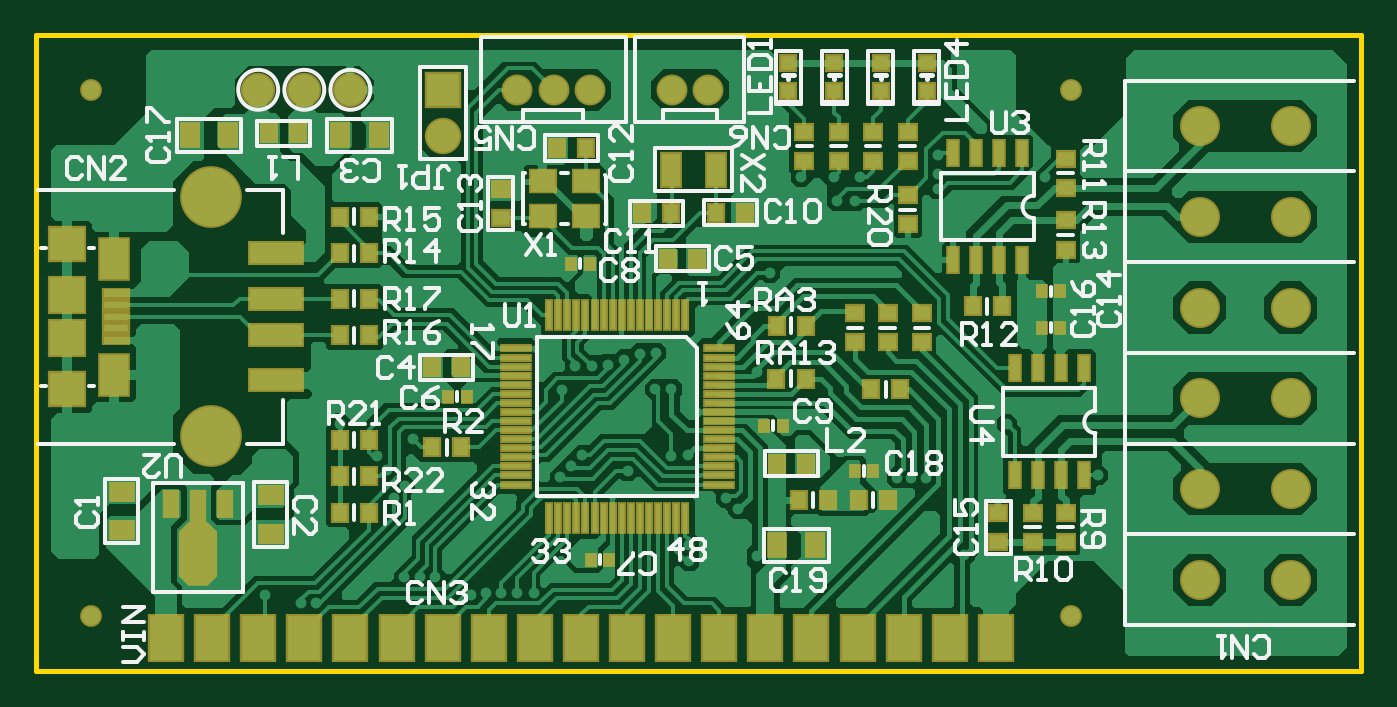
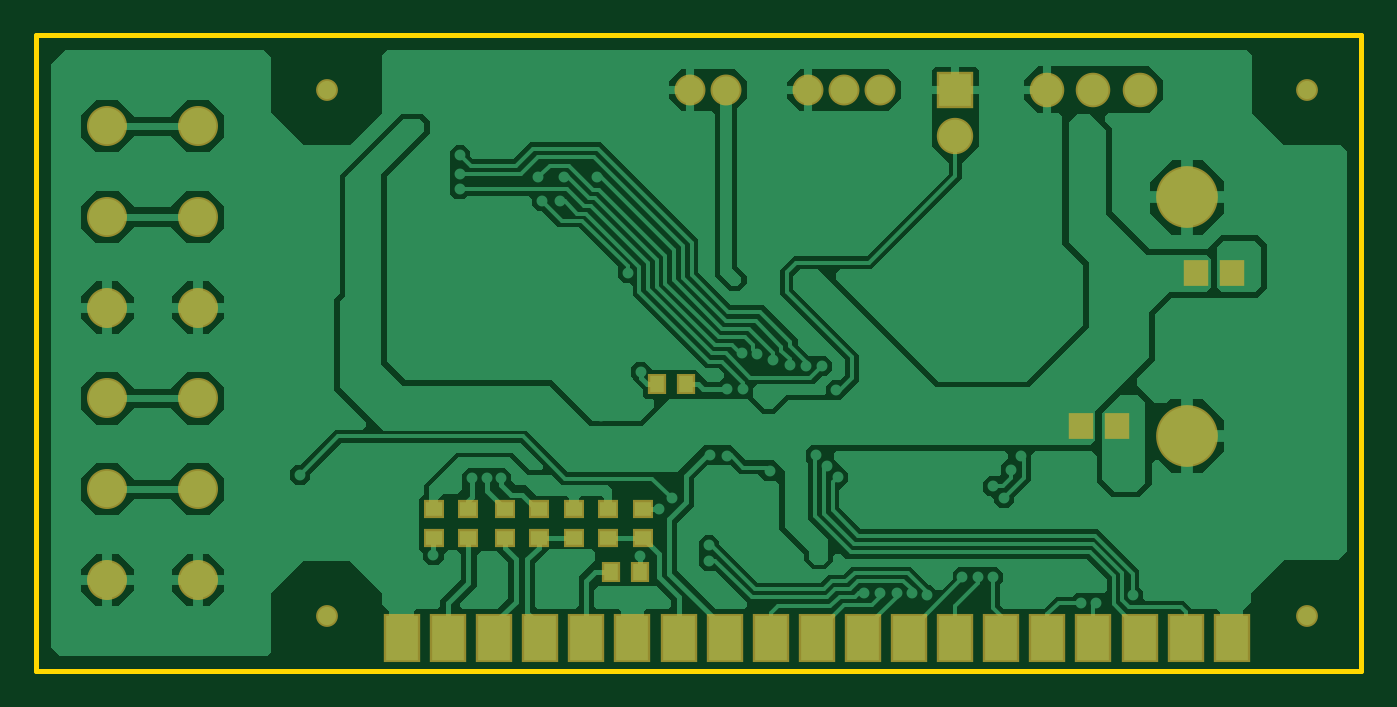
Circuit board: 6 layer files. Board 73.0 x 35.0 mm.
- bottom_copper: CNTRL_SA.GBL (22051 bytes)
- bottom_mask: CNTRL_SA.GBS (3584 bytes)
- outline: CNTRL_SA.GM1 (2399 bytes)
- top_copper: CNTRL_SA.GTL (36846 bytes)
- top_silk: CNTRL_SA.GTO (22255 bytes)
- top_mask: CNTRL_SA.GTS (6984 bytes)

=== bottom_copper: CNTRL_SA.GBL (22051 bytes, source omitted) ===
=== bottom_mask: CNTRL_SA.GBS ===
%FSLAX43Y43*%
%MOMM*%
G71*
G01*
G75*
G04 Layer_Color=16711935*
%ADD10R,2.880X1.120*%
%ADD11R,0.800X0.900*%
%ADD12R,0.900X1.270*%
%ADD13R,1.000X1.800*%
%ADD14R,1.400X1.200*%
%ADD15R,0.300X1.600*%
%ADD16R,1.600X0.300*%
%ADD17R,0.900X0.800*%
%ADD18R,0.508X0.559*%
%ADD19R,1.270X0.900*%
G04:AMPARAMS|DCode=20|XSize=1.9mm|YSize=3.3mm|CornerRadius=0mm|HoleSize=0mm|Usage=FLASHONLY|Rotation=180.000|XOffset=0mm|YOffset=0mm|HoleType=Round|Shape=Octagon|*
%AMOCTAGOND20*
4,1,8,0.475,-1.650,-0.475,-1.650,-0.950,-1.175,-0.950,1.175,-0.475,1.650,0.475,1.650,0.950,1.175,0.950,-1.175,0.475,-1.650,0.0*
%
%ADD20OCTAGOND20*%

%ADD21R,0.700X1.800*%
%ADD22R,0.700X1.350*%
%ADD23R,0.800X0.800*%
%ADD24R,1.600X2.200*%
%ADD25R,1.350X0.400*%
%ADD26R,1.900X1.900*%
%ADD27R,1.900X1.800*%
%ADD28R,0.600X1.400*%
%ADD29R,1.800X2.500*%
%ADD30C,0.200*%
%ADD31C,0.400*%
%ADD32C,0.300*%
%ADD33R,0.550X11.375*%
%ADD34R,0.550X2.225*%
%ADD35R,0.550X2.300*%
%ADD36R,1.975X0.550*%
%ADD37R,1.400X0.400*%
%ADD38R,0.400X1.400*%
%ADD39R,1.400X0.400*%
%ADD40R,2.150X0.500*%
%ADD41R,0.500X2.150*%
%ADD42C,0.600*%
%ADD43C,3.200*%
%ADD44C,1.000*%
%ADD45R,1.800X1.800*%
%ADD46C,1.800*%
%ADD47C,1.500*%
%ADD48C,1.700*%
%ADD49C,2.000*%
%ADD50R,1.143X1.270*%
%ADD51R,4.800X0.650*%
%ADD52R,0.650X4.800*%
%ADD53R,3.175X0.650*%
%ADD54R,0.500X3.425*%
%ADD55R,3.425X0.500*%
%ADD56R,3.625X0.600*%
%ADD57R,0.600X3.625*%
%ADD58C,0.254*%
%ADD59R,1.550X3.125*%
%ADD60R,3.083X1.323*%
%ADD61R,1.003X1.103*%
%ADD62R,1.103X1.473*%
%ADD63R,1.203X2.003*%
%ADD64R,1.603X1.403*%
%ADD65R,0.503X1.803*%
%ADD66R,1.803X0.503*%
%ADD67R,1.103X1.003*%
%ADD68R,0.711X0.762*%
%ADD69R,1.473X1.103*%
G04:AMPARAMS|DCode=70|XSize=2.103mm|YSize=3.503mm|CornerRadius=0mm|HoleSize=0mm|Usage=FLASHONLY|Rotation=180.000|XOffset=0mm|YOffset=0mm|HoleType=Round|Shape=Octagon|*
%AMOCTAGOND70*
4,1,8,0.526,-1.752,-0.526,-1.752,-1.052,-1.226,-1.052,1.226,-0.526,1.752,0.526,1.752,1.052,1.226,1.052,-1.226,0.526,-1.752,0.0*
%
%ADD70OCTAGOND70*%

%ADD71R,0.903X2.003*%
%ADD72R,0.903X1.553*%
%ADD73R,1.003X1.003*%
%ADD74R,1.803X2.403*%
%ADD75R,1.553X0.603*%
%ADD76R,2.103X2.103*%
%ADD77R,2.103X2.003*%
%ADD78R,0.803X1.603*%
%ADD79R,2.003X2.703*%
%ADD80C,3.403*%
%ADD81C,1.203*%
%ADD82R,2.003X2.003*%
%ADD83C,2.003*%
%ADD84C,1.703*%
%ADD85C,1.903*%
%ADD86C,2.203*%
%ADD87R,1.346X1.473*%
D61*
X92125Y81625D02*
D03*
X90525D02*
D03*
X88000Y92000D02*
D03*
X89600D02*
D03*
D67*
X101900Y85100D02*
D03*
Y83500D02*
D03*
X100000D02*
D03*
Y85100D02*
D03*
X98000Y83500D02*
D03*
Y85100D02*
D03*
X96100Y83500D02*
D03*
Y85100D02*
D03*
X94200D02*
D03*
Y83500D02*
D03*
X92300Y85100D02*
D03*
Y83500D02*
D03*
X90400D02*
D03*
Y85100D02*
D03*
D79*
X103660Y78000D02*
D03*
X101120D02*
D03*
X78260D02*
D03*
X80800D02*
D03*
X83340D02*
D03*
X85880D02*
D03*
X88420D02*
D03*
X90960D02*
D03*
X93500D02*
D03*
X75720D02*
D03*
X73180D02*
D03*
X70640D02*
D03*
X68100D02*
D03*
X65560D02*
D03*
X63020D02*
D03*
X60480D02*
D03*
X57940D02*
D03*
X96040D02*
D03*
X98580D02*
D03*
D80*
X60400Y102270D02*
D03*
Y89130D02*
D03*
D81*
X107800Y79200D02*
D03*
X53800D02*
D03*
X107800Y108200D02*
D03*
X53800D02*
D03*
D82*
X73180D02*
D03*
D83*
Y105660D02*
D03*
D84*
X87800Y108200D02*
D03*
X85800D02*
D03*
X81300D02*
D03*
X79300D02*
D03*
X77300D02*
D03*
D85*
X63020D02*
D03*
X68100D02*
D03*
X65560D02*
D03*
D86*
X114900Y106200D02*
D03*
Y101200D02*
D03*
Y96200D02*
D03*
X119900D02*
D03*
X114900Y91200D02*
D03*
X119900D02*
D03*
X114900Y86200D02*
D03*
X119900D02*
D03*
X114900Y81200D02*
D03*
X119900D02*
D03*
Y101200D02*
D03*
Y106200D02*
D03*
D87*
X64250Y89700D02*
D03*
X66250D02*
D03*
X57900Y98100D02*
D03*
X59900D02*
D03*
M02*

=== outline: CNTRL_SA.GM1 ===
%FSLAX43Y43*%
%MOMM*%
G71*
G01*
G75*
G04 Layer_Color=16711935*
%ADD10R,2.880X1.120*%
%ADD11R,0.800X0.900*%
%ADD12R,0.900X1.270*%
%ADD13R,1.000X1.800*%
%ADD14R,1.400X1.200*%
%ADD15R,0.300X1.600*%
%ADD16R,1.600X0.300*%
%ADD17R,0.900X0.800*%
%ADD18R,0.508X0.559*%
%ADD19R,1.270X0.900*%
G04:AMPARAMS|DCode=20|XSize=1.9mm|YSize=3.3mm|CornerRadius=0mm|HoleSize=0mm|Usage=FLASHONLY|Rotation=180.000|XOffset=0mm|YOffset=0mm|HoleType=Round|Shape=Octagon|*
%AMOCTAGOND20*
4,1,8,0.475,-1.650,-0.475,-1.650,-0.950,-1.175,-0.950,1.175,-0.475,1.650,0.475,1.650,0.950,1.175,0.950,-1.175,0.475,-1.650,0.0*
%
%ADD20OCTAGOND20*%

%ADD21R,0.700X1.800*%
%ADD22R,0.700X1.350*%
%ADD23R,0.800X0.800*%
%ADD24R,1.600X2.200*%
%ADD25R,1.350X0.400*%
%ADD26R,1.900X1.900*%
%ADD27R,1.900X1.800*%
%ADD28R,0.600X1.400*%
%ADD29R,1.800X2.500*%
%ADD30C,0.200*%
%ADD31C,0.400*%
%ADD32C,0.300*%
%ADD33R,0.550X11.375*%
%ADD34R,0.550X2.225*%
%ADD35R,0.550X2.300*%
%ADD36R,1.975X0.550*%
%ADD37R,1.400X0.400*%
%ADD38R,0.400X1.400*%
%ADD39R,1.400X0.400*%
%ADD40R,2.150X0.500*%
%ADD41R,0.500X2.150*%
%ADD42C,0.600*%
%ADD43C,3.200*%
%ADD44C,1.000*%
%ADD45R,1.800X1.800*%
%ADD46C,1.800*%
%ADD47C,1.500*%
%ADD48C,1.700*%
%ADD49C,2.000*%
%ADD50R,1.143X1.270*%
%ADD51R,4.800X0.650*%
%ADD52R,0.650X4.800*%
%ADD53R,3.175X0.650*%
%ADD54R,0.500X3.425*%
%ADD55R,3.425X0.500*%
%ADD56R,3.625X0.600*%
%ADD57R,0.600X3.625*%
%ADD58C,0.254*%
%ADD59R,1.550X3.125*%
%ADD60R,3.083X1.323*%
%ADD61R,1.003X1.103*%
%ADD62R,1.103X1.473*%
%ADD63R,1.203X2.003*%
%ADD64R,1.603X1.403*%
%ADD65R,0.503X1.803*%
%ADD66R,1.803X0.503*%
%ADD67R,1.103X1.003*%
%ADD68R,0.711X0.762*%
%ADD69R,1.473X1.103*%
G04:AMPARAMS|DCode=70|XSize=2.103mm|YSize=3.503mm|CornerRadius=0mm|HoleSize=0mm|Usage=FLASHONLY|Rotation=180.000|XOffset=0mm|YOffset=0mm|HoleType=Round|Shape=Octagon|*
%AMOCTAGOND70*
4,1,8,0.526,-1.752,-0.526,-1.752,-1.052,-1.226,-1.052,1.226,-0.526,1.752,0.526,1.752,1.052,1.226,1.052,-1.226,0.526,-1.752,0.0*
%
%ADD70OCTAGOND70*%

%ADD71R,0.903X2.003*%
%ADD72R,0.903X1.553*%
%ADD73R,1.003X1.003*%
%ADD74R,1.803X2.403*%
%ADD75R,1.553X0.603*%
%ADD76R,2.103X2.103*%
%ADD77R,2.103X2.003*%
%ADD78R,0.803X1.603*%
%ADD79R,2.003X2.703*%
%ADD80C,3.403*%
%ADD81C,1.203*%
%ADD82R,2.003X2.003*%
%ADD83C,2.003*%
%ADD84C,1.703*%
%ADD85C,1.903*%
%ADD86C,2.203*%
%ADD87R,1.346X1.473*%
D32*
X50800Y76200D02*
Y111200D01*
X123800D01*
Y76200D02*
Y111200D01*
X50800Y76200D02*
X123800D01*
M02*

=== top_copper: CNTRL_SA.GTL (36846 bytes, source omitted) ===
=== top_silk: CNTRL_SA.GTO (22255 bytes, source omitted) ===
=== top_mask: CNTRL_SA.GTS (6984 bytes, source omitted) ===
